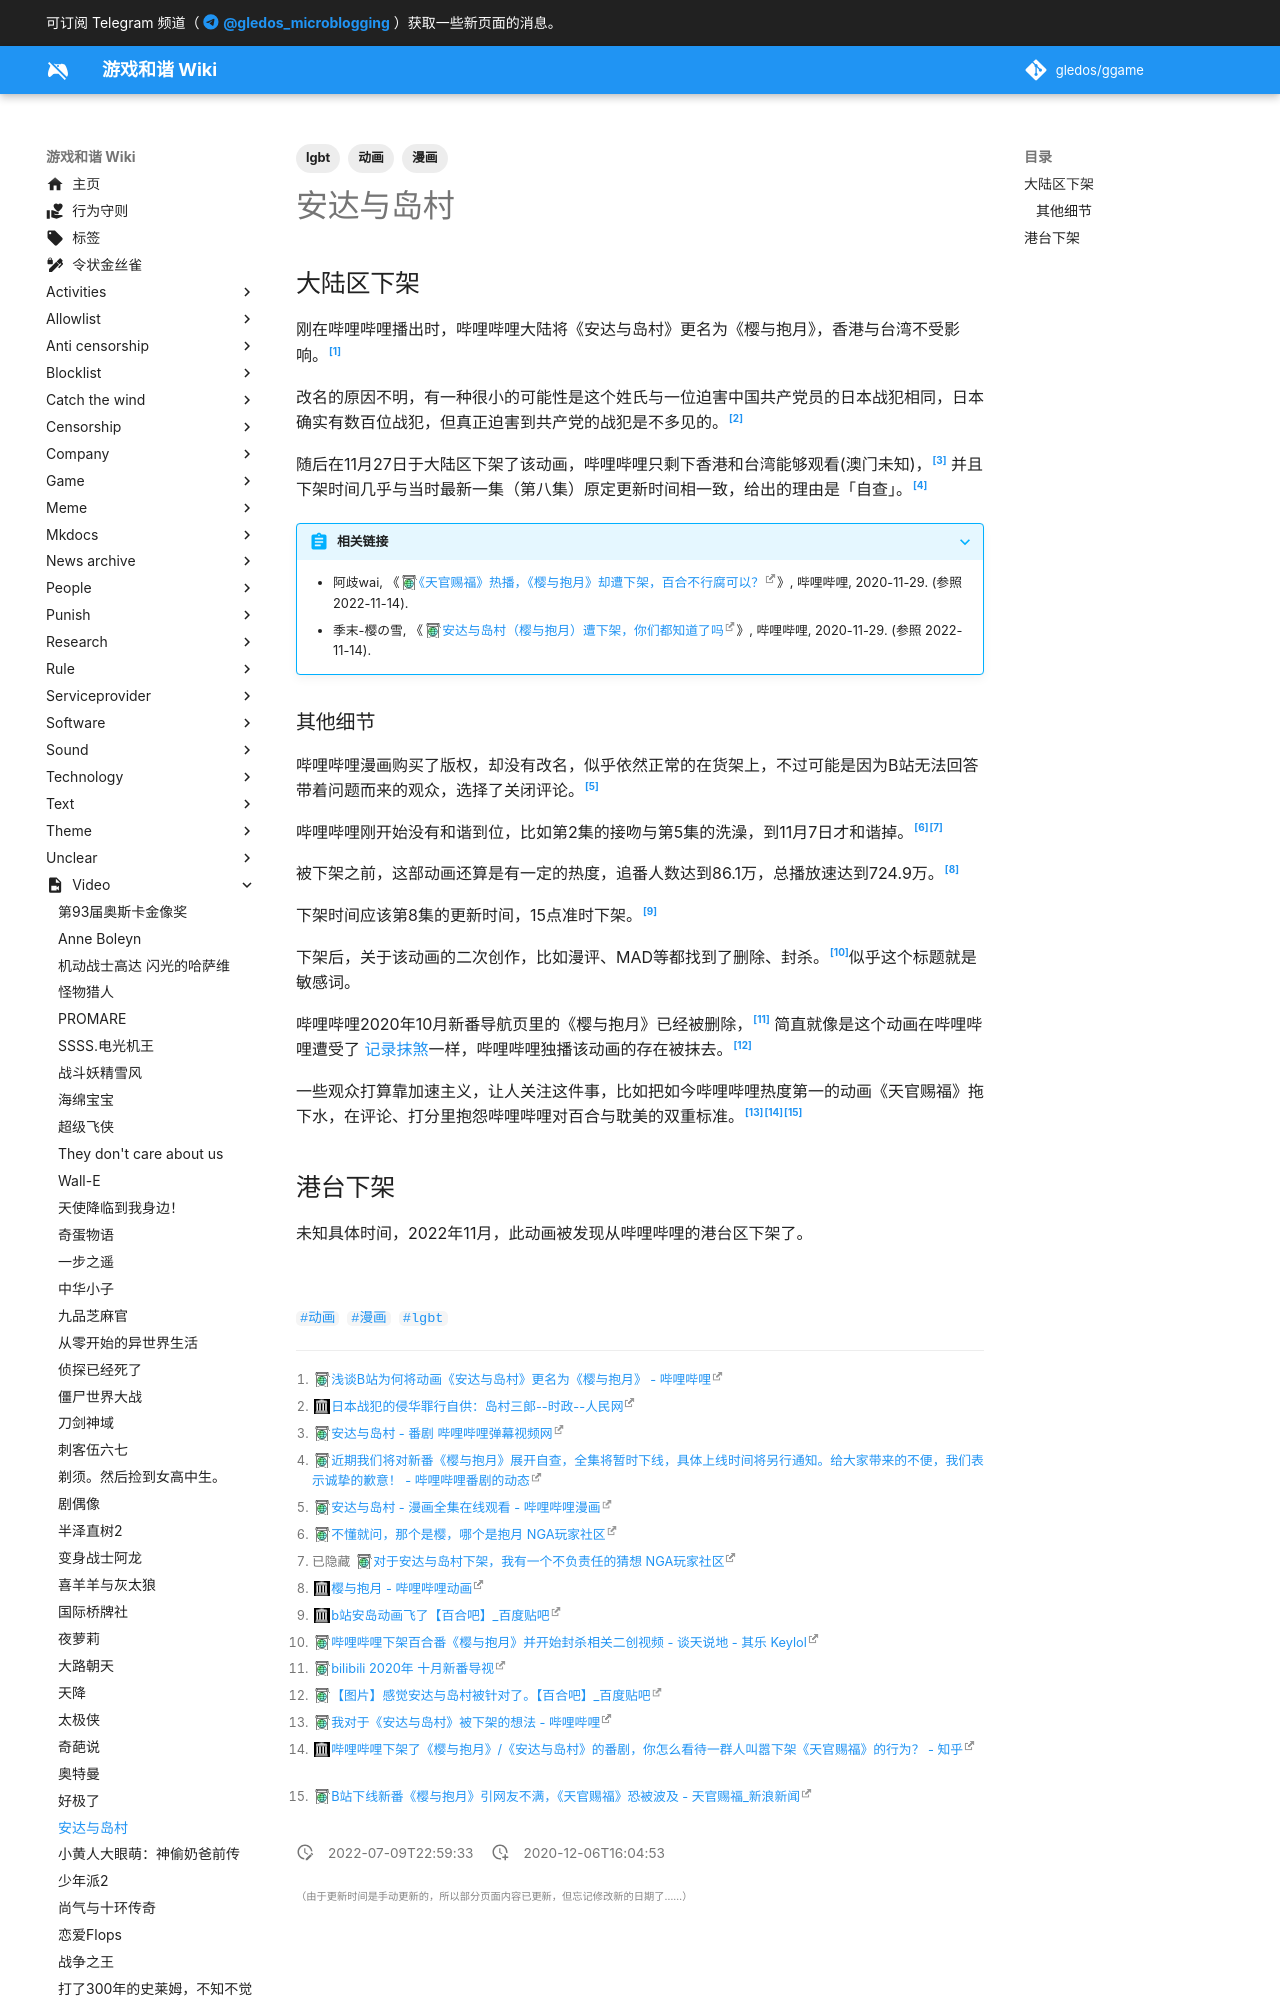

repository: gledos/ggame · page: video/安达与岛村.html · generator: mkdocs

---
title: 安达与岛村
description: 一部硬核的百合作品
published: true
date: "2022-07-09T22:59:33"
tags:
- 动画
- 漫画
- lgbt
editor: markdown
dateCreated: "2020-12-06T16:04:53"
---

## 大陆区下架

刚在哔哩哔哩播出时，哔哩哔哩大陆将《安达与岛村》更名为《樱与抱月》，香港与台湾不受影响。[^OHoYf]

[^OHoYf]: [浅谈B站为何将动画《安达与岛村》更名为《樱与抱月》 - 哔哩哔哩](https://archive.is/OHoYf "https://www.bilibili.com/read/cv7720577")

改名的原因不明，有一种很小的可能性是这个姓氏与一位迫害中国共产党员的日本战犯相同，日本确实有数百位战犯，但真正迫害到共产党的战犯是不多见的。[^20150421235129]

[^20150421235129]: [日本战犯的侵华罪行自供：岛村三郎--时政--人民网](https://web.archive.org/web/20150421235129/http://politics.people.com.cn/n/2014/0804/c70731-25399998.html)

随后在11月27日于大陆区下架了该动画，哔哩哔哩只剩下香港和台湾能够观看(澳门未知)，[^9CsuE] 并且下架时间几乎与当时最新一集（第八集）原定更新时间相一致，给出的理由是「自查」。[^nQp0f]

[^9CsuE]: [安达与岛村 - 番剧 哔哩哔哩弹幕视频网](https://archive.is/9CsuE "https://www.bilibili.com/bangumi/media/md28230188")

[^nQp0f]: [近期我们将对新番《樱与抱月》展开自查，全集将暂时下线，具体上线时间将另行通知。给大家带来的不便，我们表示诚挚的歉意！  - 哔哩哔哩番剧的动态](https://archive.is/nQp0f "https://t.bilibili.com/462233103479380064")

> [!abstract]+ 相关链接
>
> +   阿歧wai, 《[《天官赐福》热播，《樱与抱月》却遭下架，百合不行腐可以？](https://archive.ph/ZCfcK "https://www.bilibili.com/read/cv8588047")》, 哔哩哔哩, 2020-11-29. (参照 2022-11-14).
> +   季末-樱の雪, 《[安达与岛村（樱与抱月）遭下架，你们都知道了吗](https://archive.ph/yWfMH "https://www.bilibili.com/read/cv8580042")》, 哔哩哔哩, 2020-11-29. (参照 2022-11-14).
